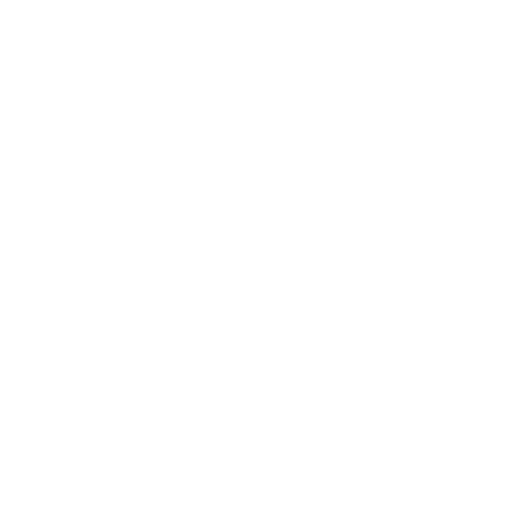
t = 0.00 s
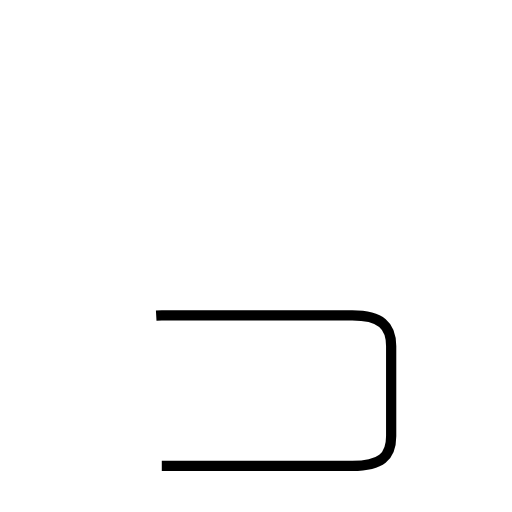
t = 1.73 s
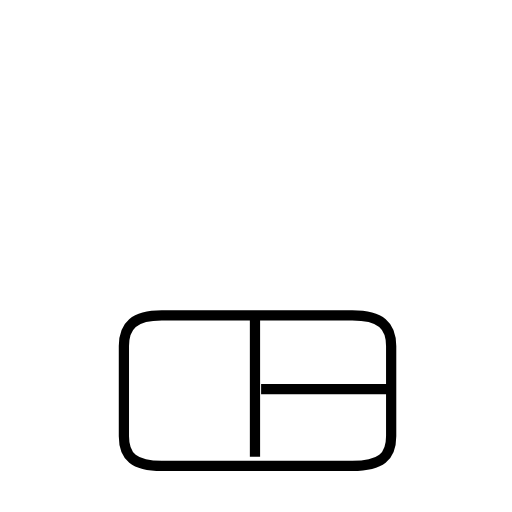
t = 3.09 s
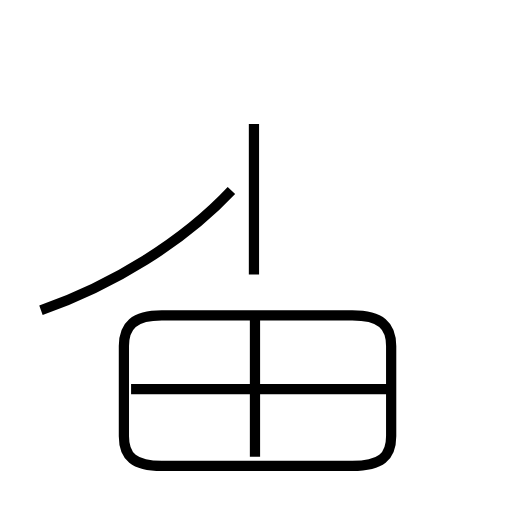
t = 4.58 s
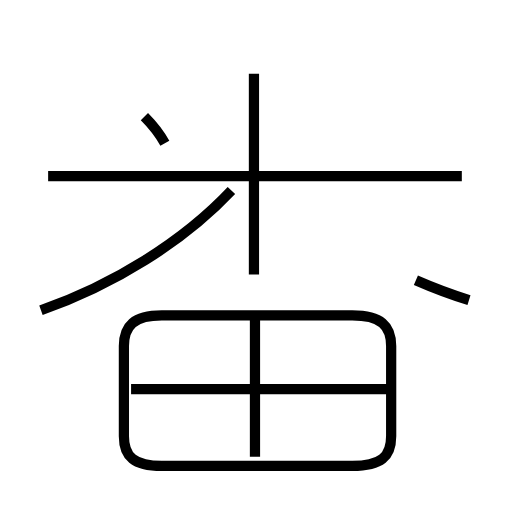
t = 6.20 s
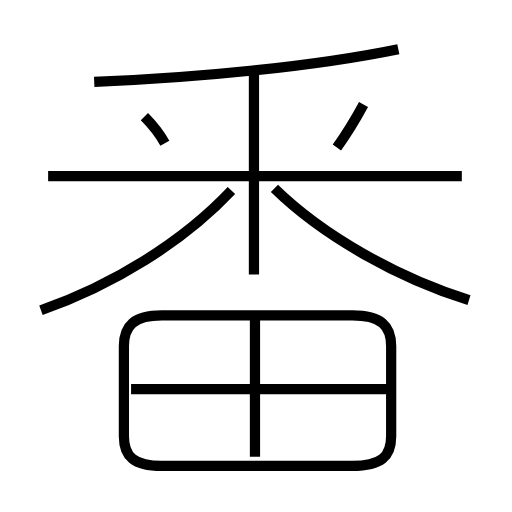
t = 7.74 s

The animated SVG that drew these frames (rendered in a browser with its animation timeline set to each time). Animation: 10 SMIL elements (animate=10); one cycle of 7.74 s.

<?xml version='1.0' encoding='utf-8'?>
<svg viewBox="0.0 -6.0 50.0 50.0" version="1.1" xmlns="http://www.w3.org/2000/svg"><rect x="-1000" y="-1000" width="2000" height="2000" stroke="white" fill="white" /><g style="fill:none;stroke:#000000;stroke-width:1"><path d="M 15.8 1.5 L 34.4 1.5 C 37.2 1.5 38.2 0.6 38.2 -1.4 L 38.2 -10.2 C 38.2 -12.2 37.2 -13.2 34.4 -13.2 L 15.8 -13.2 C 13.1 -13.2 12.1 -12.2 12.1 -10.2 L 12.1 -1.4 C 12.1 0.6 13.1 1.5 15.8 1.5 Z " transform="translate(0.0 38.0)" stroke-dasharray="76.86474010630096" stroke-dashoffset="76.86474010630096"><animate attributeName="stroke-dashoffset" from="76.86474010630096" to="0" dur="2.3059422031890286s" begin="0s" fill="freeze" /></path><path d="M 24.9 0.6 L 24.9 -12.8 " transform="translate(0.0 38.0)" stroke-dasharray="13.4" stroke-dashoffset="13.4"><animate attributeName="stroke-dashoffset" from="13.4" to="0" dur="0.40199999999999997s" begin="2.3059422031890286s" fill="freeze" /></path><path d="M 38.2 -6.0 L 12.8 -6.0 " transform="translate(0.0 38.0)" stroke-dasharray="25.400000000000002" stroke-dashoffset="25.400000000000002"><animate attributeName="stroke-dashoffset" from="25.400000000000002" to="0" dur="0.762s" begin="2.707942203189029s" fill="freeze" /></path><path d="M 4.0 -13.7 C 11.1 -16.2 17.9 -20.4 22.6 -25.4 " transform="translate(0.0 38.0)" stroke-dasharray="22.172935446707044" stroke-dashoffset="22.172935446707044"><animate attributeName="stroke-dashoffset" from="22.172935446707044" to="0" dur="0.6651880634012113s" begin="3.469942203189029s" fill="freeze" /></path><path d="M 24.8 -17.2 L 24.8 -36.8 " transform="translate(0.0 38.0)" stroke-dasharray="19.599999999999998" stroke-dashoffset="19.599999999999998"><animate attributeName="stroke-dashoffset" from="19.599999999999998" to="0" dur="0.588s" begin="4.13513026659024s" fill="freeze" /></path><path d="M 16.1 -30.0 C 15.6 -30.9 14.9 -31.8 14.1 -32.6 " transform="translate(0.0 38.0)" stroke-dasharray="3.2905315752075257" stroke-dashoffset="3.2905315752075257"><animate attributeName="stroke-dashoffset" from="3.2905315752075257" to="0" dur="0.09871594725622576s" begin="4.72313026659024s" fill="freeze" /></path><path d="M 45.1 -26.8 L 4.7 -26.8 " transform="translate(0.0 38.0)" stroke-dasharray="40.4" stroke-dashoffset="40.4"><animate attributeName="stroke-dashoffset" from="40.4" to="0" dur="1.212s" begin="4.821846213846466s" fill="freeze" /></path><path d="M 45.8 -14.7 C 39.0 -16.8 31.6 -20.9 26.8 -25.6 " transform="translate(0.0 38.0)" stroke-dasharray="22.090484999490613" stroke-dashoffset="22.090484999490613"><animate attributeName="stroke-dashoffset" from="22.090484999490613" to="0" dur="0.6627145499847183s" begin="6.0338462138464655s" fill="freeze" /></path><path d="M 9.2 -36.0 C 19.2 -36.4 30.6 -37.5 38.9 -39.2 " transform="translate(0.0 38.0)" stroke-dasharray="29.90044105705387" stroke-dashoffset="29.90044105705387"><animate attributeName="stroke-dashoffset" from="29.90044105705387" to="0" dur="0.8970132317116161s" begin="6.696560763831184s" fill="freeze" /></path><path d="M 32.9 -29.6 C 33.9 -31.0 34.8 -32.5 35.5 -33.8" transform="translate(0.0 38.0)" stroke-dasharray="4.9427995316981015" stroke-dashoffset="4.9427995316981015"><animate attributeName="stroke-dashoffset" from="4.9427995316981015" to="0" dur="0.14828398595094303s" begin="7.5935739955428s" fill="freeze" /></path></g></svg>
